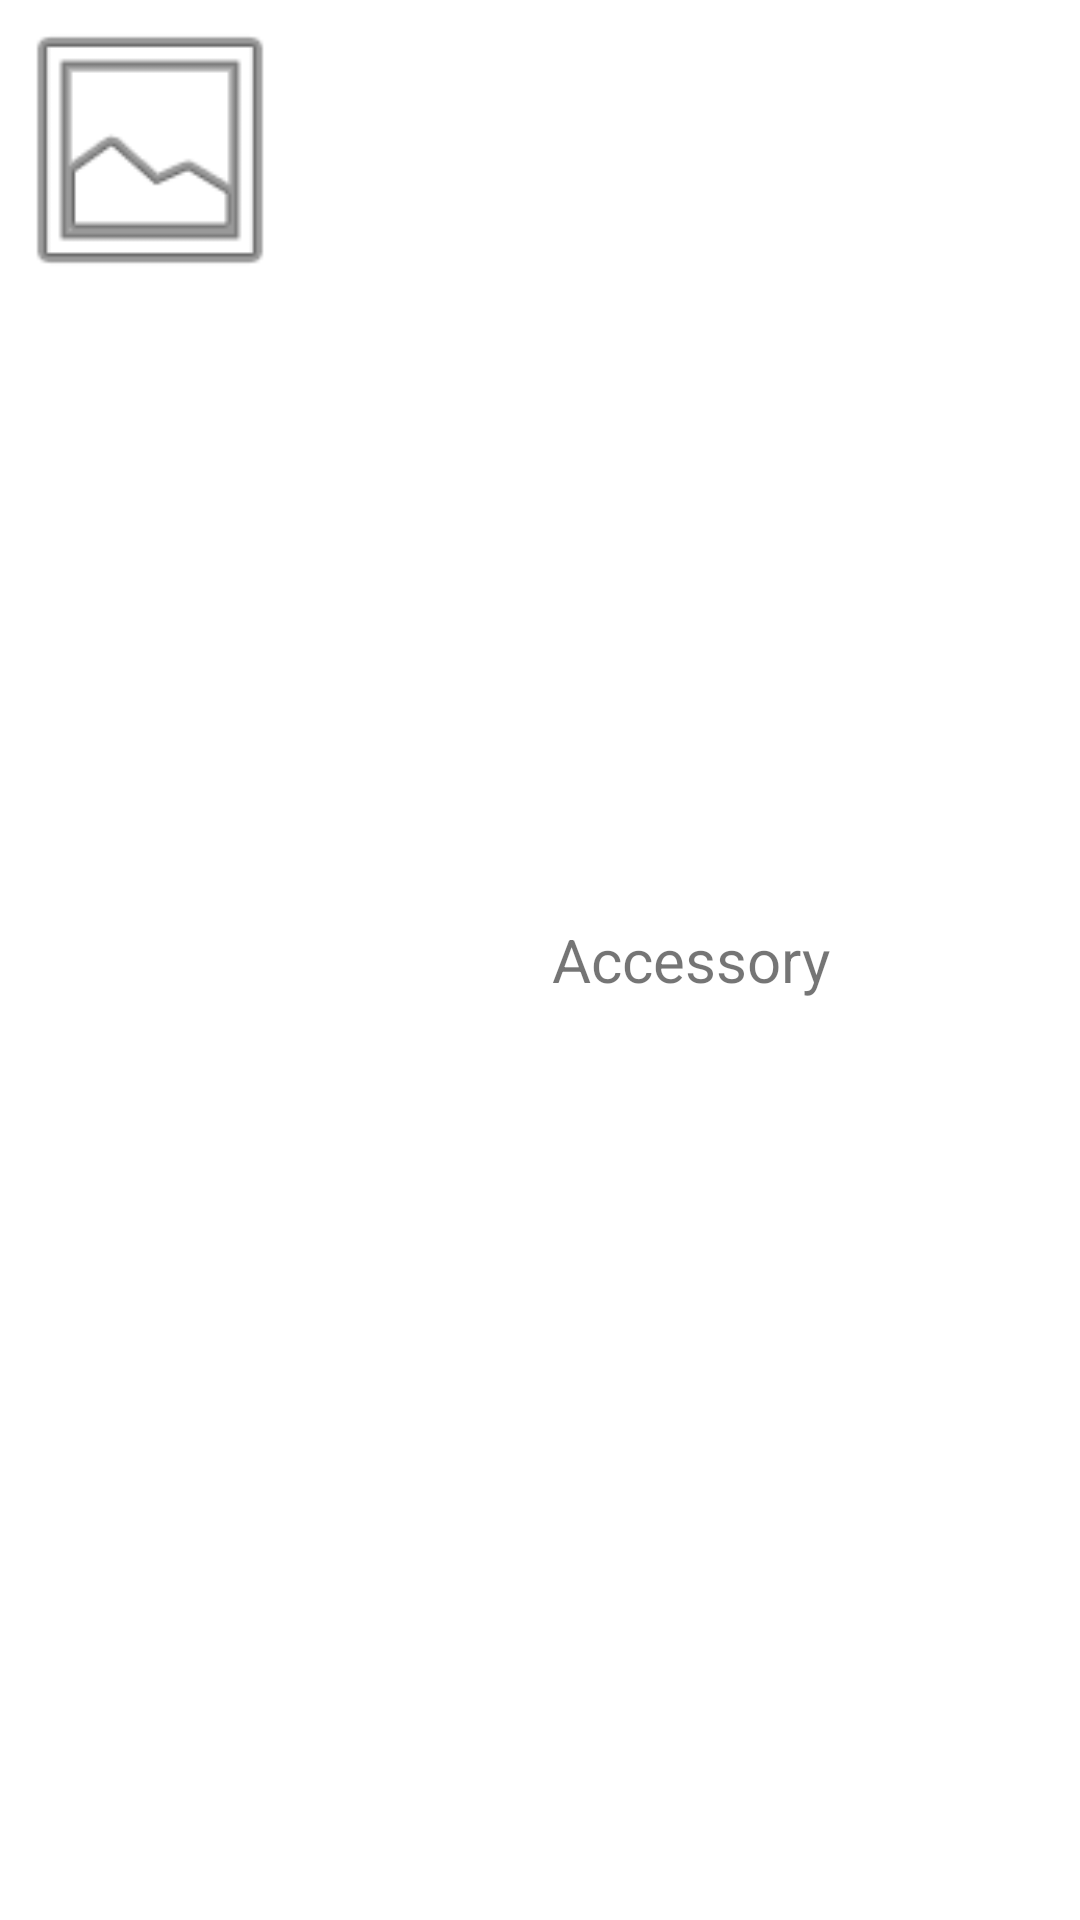

The Android layout XML behind this screen, and the referenced resources:
<!-- AndroidManifest.xml: application theme Theme.ConsoList -->
<!-- res/layout/accessory_view_row.xml -->
<?xml version="1.0" encoding="utf-8"?>
<LinearLayout xmlns:android="http://schemas.android.com/apk/res/android"
    xmlns:app="http://schemas.android.com/apk/res-auto"
    xmlns:tools="http://schemas.android.com/tools"
    android:layout_width="match_parent"
    android:layout_height="wrap_content"
    tools:ignore="UseCompoundDrawables">

    <ImageView
        android:id="@+id/accessoryImageView"
        android:layout_width="100dp"
        android:layout_height="100dp"
        android:contentDescription="@string/device_image_desc"
        app:srcCompat="@android:drawable/ic_menu_gallery"
        tools:ignore="ImageContrastCheck" />
    <TextView
        android:id="@+id/accessoryTextView"
        android:layout_width="match_parent"
        android:layout_height="match_parent"
        android:gravity="center"
        android:text="Accessory"
        android:textSize="20sp"
        tools:ignore="HardcodedText" />
</LinearLayout>
<!-- resources referenced by this layout -->
<resources>
  <string name="device_image_desc">Device Image</string>
  <style name="Theme.ConsoList" parent="Theme.MaterialComponents.DayNight.DarkActionBar">
          
          <item name="colorPrimary">@color/purple_500</item>
          <item name="colorPrimaryVariant">@color/purple_700</item>
          <item name="colorOnPrimary">@color/white</item>
          
          <item name="colorSecondary">@color/teal_200</item>
          <item name="colorSecondaryVariant">@color/teal_700</item>
          <item name="colorOnSecondary">@color/black</item>
          
          <item name="android:statusBarColor">?attr/colorPrimaryVariant</item>
          
      </style>
  <!-- not gathered from this repository: default colours our renderer supplied (Android Studio template values) -->
  <color name="purple_500">#FF6200EE</color>
  <color name="purple_700">#FF3700B3</color>
  <color name="teal_200">#FF03DAC5</color>
  <color name="teal_700">#FF018786</color>
  <color name="black">#FF000000</color>
  <color name="white">#FFFFFFFF</color>
</resources>
